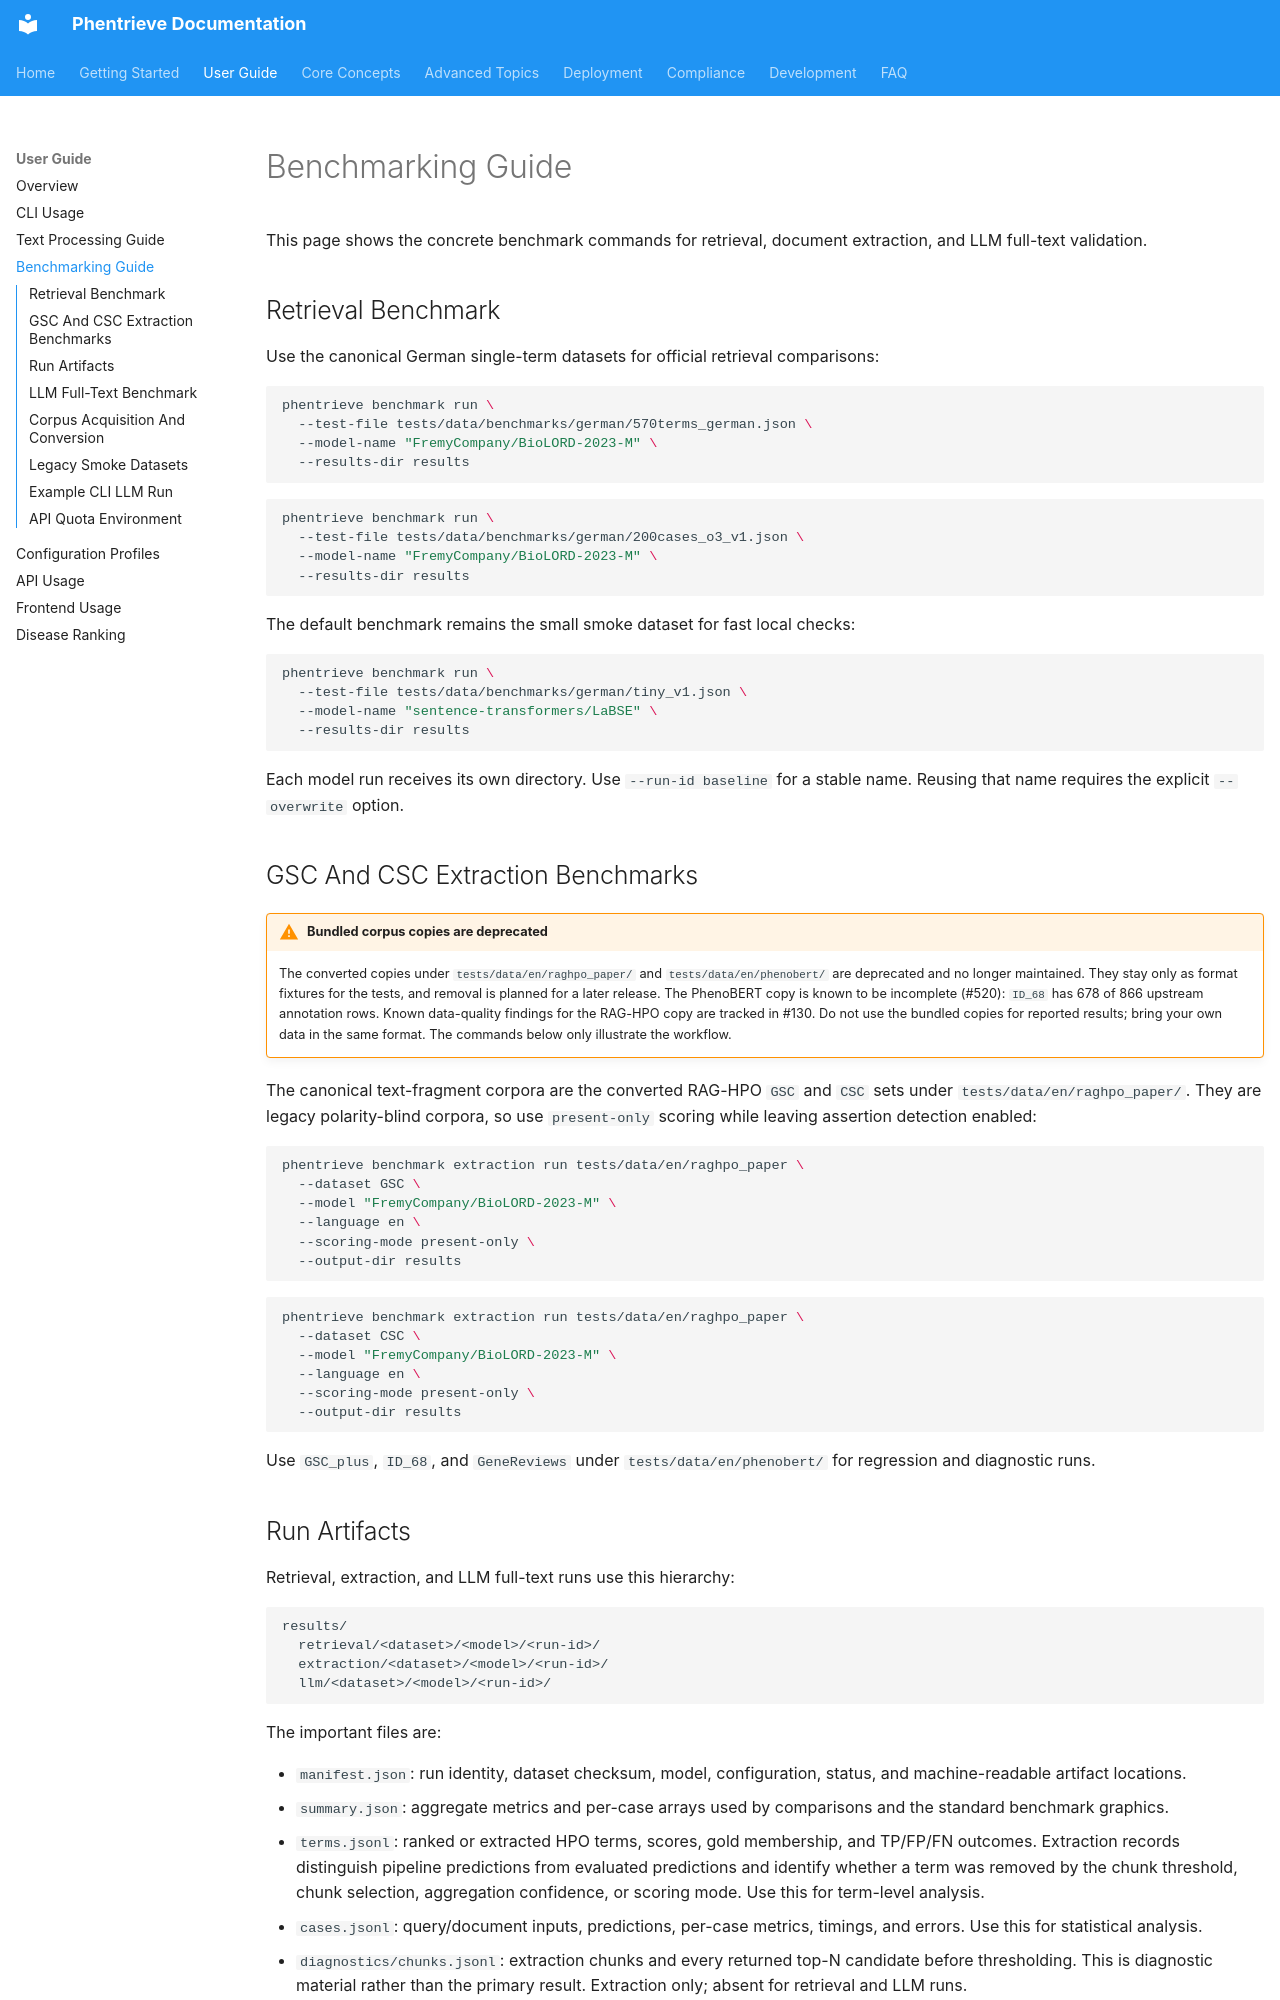

repository: phentrieve/phentrieve · page: user-guide/benchmarking-guide/index.html · generator: mkdocs

# Benchmarking Guide

This page shows the concrete benchmark commands for retrieval, document
extraction, and LLM full-text validation.

## Retrieval Benchmark

Use the canonical German single-term datasets for official retrieval
comparisons:

```bash
phentrieve benchmark run \
  --test-file tests/data/benchmarks/german/570terms_german.json \
  --model-name "FremyCompany/BioLORD-2023-M" \
  --results-dir results
```

```bash
phentrieve benchmark run \
  --test-file tests/data/benchmarks/german/200cases_o3_v1.json \
  --model-name "FremyCompany/BioLORD-2023-M" \
  --results-dir results
```

The default benchmark remains the small smoke dataset for fast local checks:

```bash
phentrieve benchmark run \
  --test-file tests/data/benchmarks/german/tiny_v1.json \
  --model-name "sentence-transformers/LaBSE" \
  --results-dir results
```

Each model run receives its own directory. Use `--run-id baseline` for a stable
name. Reusing that name requires the explicit `--overwrite` option.

## GSC And CSC Extraction Benchmarks

!!! warning "Bundled corpus copies are deprecated"
    The converted copies under `tests/data/en/raghpo_paper/` and
    `tests/data/en/phenobert/` are deprecated and no longer maintained. They
    stay only as format fixtures for the tests, and removal is planned for a
    later release. The PhenoBERT copy is known to be incomplete (#520): `ID_68`
    has 678 of 866 upstream annotation rows. Known data-quality findings for
    the RAG-HPO copy are tracked in #130. Do not use the bundled copies for
    reported results; bring your own data in the same format. The commands
    below only illustrate the workflow.

The canonical text-fragment corpora are the converted RAG-HPO `GSC` and `CSC`
sets under `tests/data/en/raghpo_paper/`. They are legacy polarity-blind
corpora, so use `present-only` scoring while leaving assertion detection
enabled:

```bash
phentrieve benchmark extraction run tests/data/en/raghpo_paper \
  --dataset GSC \
  --model "FremyCompany/BioLORD-2023-M" \
  --language en \
  --scoring-mode present-only \
  --output-dir results
```

```bash
phentrieve benchmark extraction run tests/data/en/raghpo_paper \
  --dataset CSC \
  --model "FremyCompany/BioLORD-2023-M" \
  --language en \
  --scoring-mode present-only \
  --output-dir results
```

Use `GSC_plus`, `ID_68`, and `GeneReviews` under
`tests/data/en/phenobert/` for regression and diagnostic runs.
